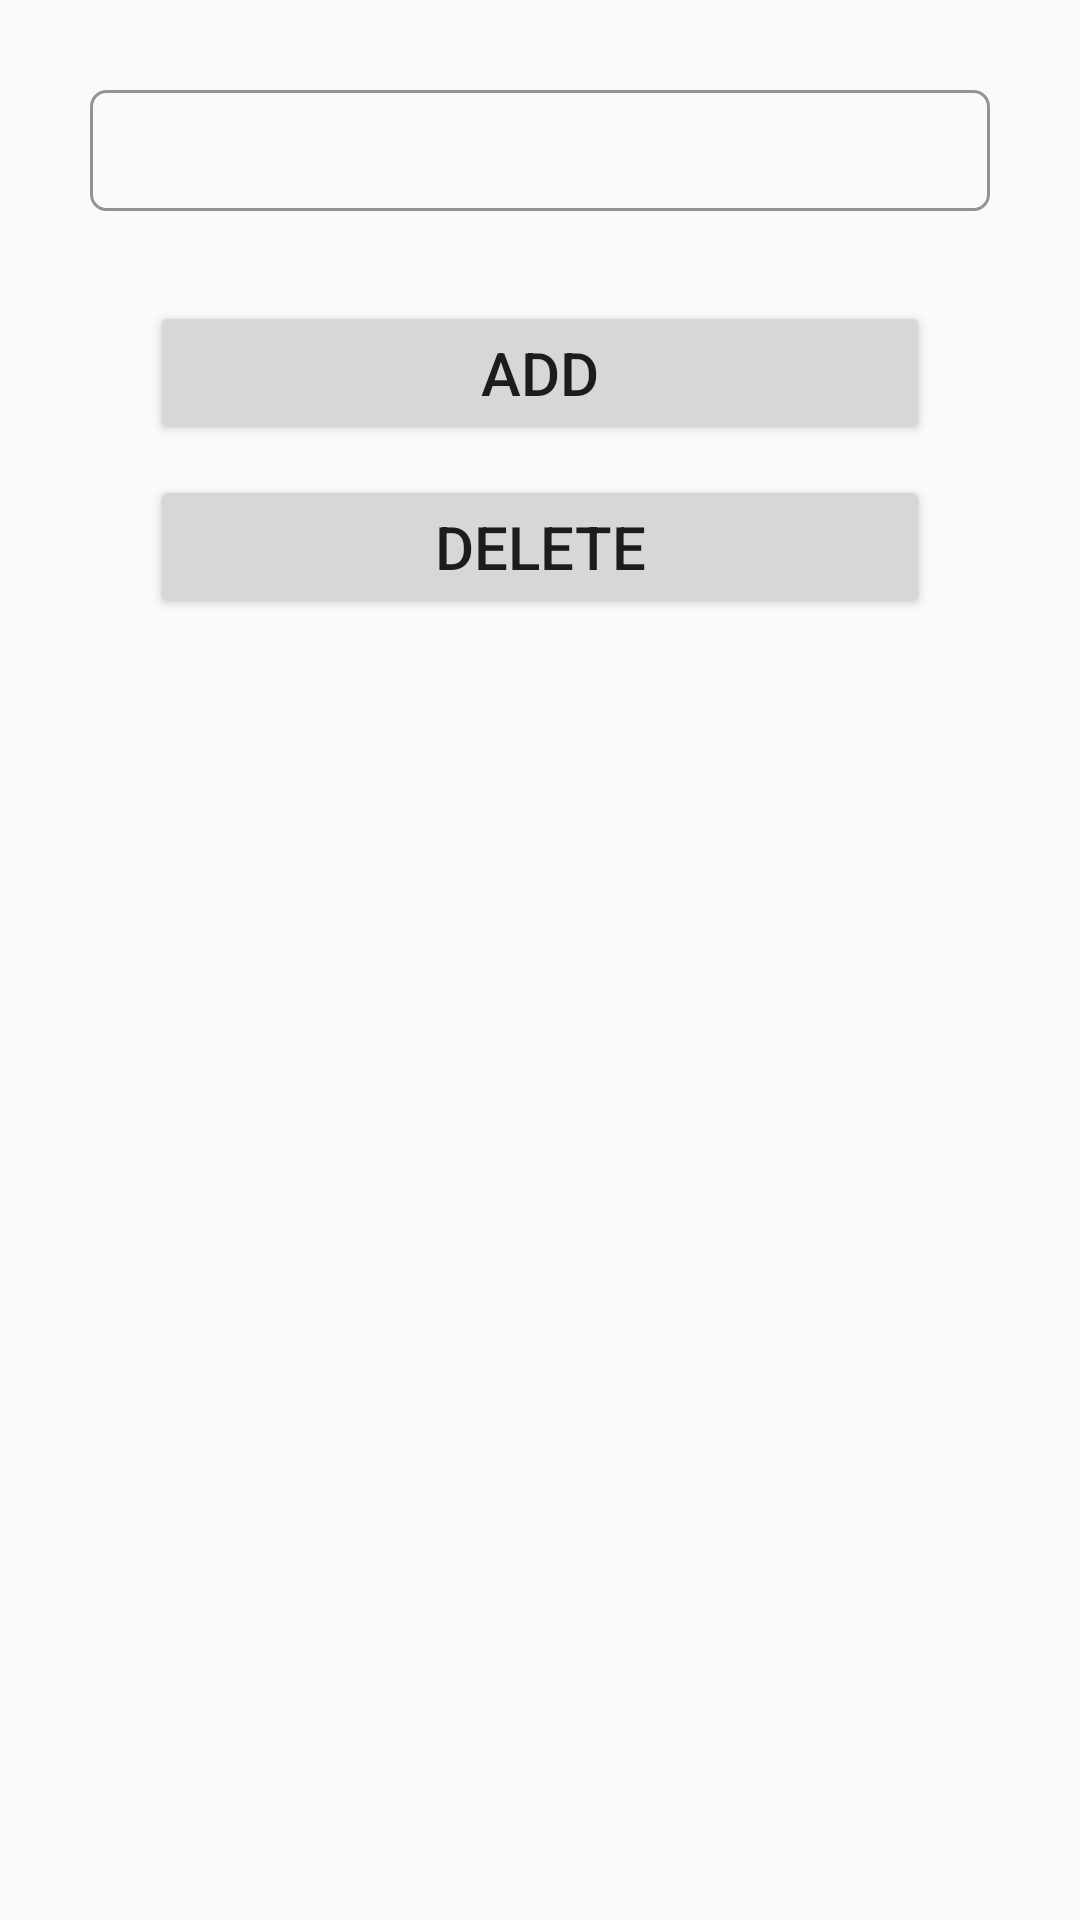

Layout XML and referenced resources for this Android screen:
<!-- AndroidManifest.xml: application theme AppTheme -->
<!-- res/layout/activity_adding_datato_sqlite.xml -->
<?xml version="1.0" encoding="utf-8"?>
<RelativeLayout xmlns:android="http://schemas.android.com/apk/res/android"
    xmlns:app="http://schemas.android.com/apk/res-auto"
    xmlns:tools="http://schemas.android.com/tools"
    android:layout_width="match_parent"
    android:layout_height="match_parent" >
    <LinearLayout
        android:weightSum="3"
        android:layout_marginTop="30dp"
        android:layout_width="match_parent"
        android:layout_height="wrap_content"
        android:layout_marginRight="30dp"
        android:layout_marginLeft="30dp"
        android:orientation="vertical">
        <EditText
            android:layout_weight="1"
            android:layout_width="match_parent"
            android:layout_height="wrap_content"
            android:background="@drawable/edittext_bg"
            android:id="@+id/editText"
            android:textSize="30dp"/>

        <Button
            android:layout_weight="1"
            android:layout_marginTop="30dp"
            android:layout_width="match_parent"
            android:layout_height="wrap_content"
            android:text="Add"
            android:textSize="20dp"
            android:gravity="center"
            android:onClick="Add"
            android:layout_marginLeft="20dp"
            android:layout_marginRight="20dp"/>

        <Button

            android:layout_marginLeft="20dp"
            android:layout_marginRight="20dp"
            android:layout_marginTop="10dp"
            android:layout_weight="1"
            android:layout_width="match_parent"
            android:layout_height="wrap_content"
            android:text="Delete"
            android:textSize="20dp"
            android:onClick="delete"/>
        <TextView
            android:layout_width="wrap_content"
            android:layout_height="wrap_content"
            android:id="@+id/textView"
            android:textSize="30dp"/>

    </LinearLayout>




</RelativeLayout>
<!-- resources referenced by this layout -->
<resources>
  <!-- drawable edittext_bg (drawable) -->
  <?xml version="1.0" encoding="utf-8"?>
  <shape xmlns:android="http://schemas.android.com/apk/res/android"
      android:shape="rectangle">
      <solid
          android:color="#00eedfcc"/>
      <corners
          android:radius="5dp"/>
      <stroke android:width="1dp"
          android:color="#939393"/>
  
  
  </shape>
  <style name="AppTheme" parent="Theme.AppCompat.Light.NoActionBar">
          
          <item name="colorPrimary">#ff8c00</item>
          <item name="colorPrimaryDark">#ff8c00</item>
          <item name="colorAccent">#ff8c00</item>
          <item name="android:windowDisablePreview">true</item>
  
      </style>
</resources>
